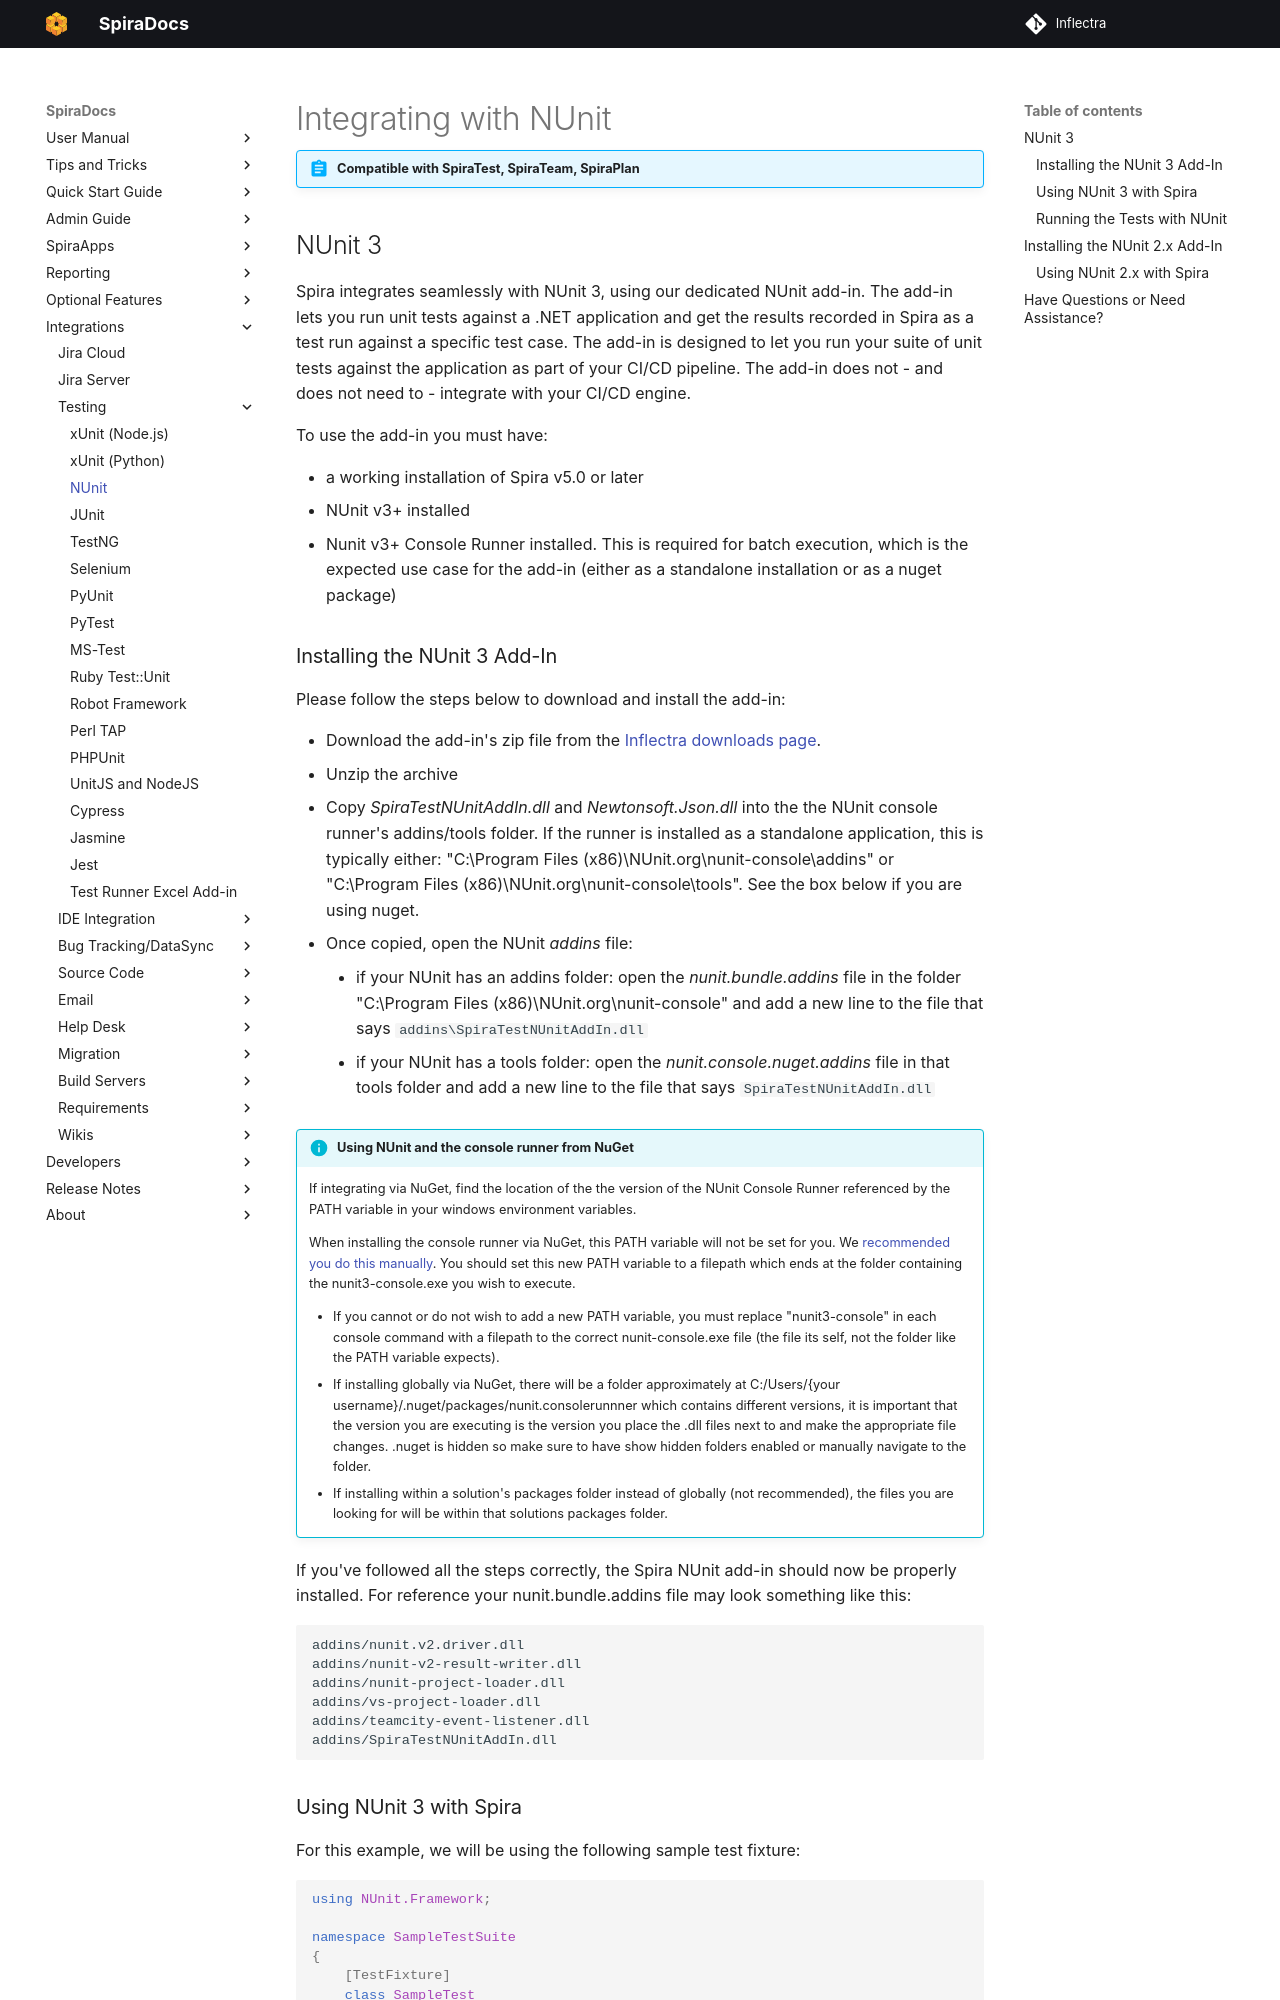

repository: Inflectra/spira-documentation · page: Unit-Testing-Integration/Integrating-with-NUnit/index.html · generator: mkdocs

# Integrating with NUnit
!!! abstract "Compatible with SpiraTest, SpiraTeam, SpiraPlan"

## NUnit 3
Spira integrates seamlessly with NUnit 3, using our dedicated NUnit add-in. The add-in lets you run unit tests against a .NET application and get the results recorded in Spira as a test run against a specific test case. The add-in is designed to let you run your suite of unit tests against the application as part of your CI/CD pipeline. The add-in does not - and does not need to - integrate with your CI/CD engine. 

To use the add-in you must have:

- a working installation of Spira v5.0 or later
- NUnit v3+ installed
- Nunit v3+ Console Runner installed. This is required for batch execution, which is the expected use case for the add-in (either as a standalone installation or as a nuget package)
